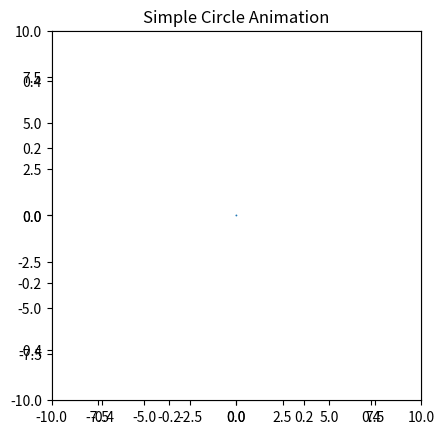

Recreate this plot in Python. (Note: this script raises an exception after producing the figure.)
get_ipython().magic('matplotlib inline')

#P151: Drawing a Circle
'''
Example of using matplotlib's Circle patch
'''
import matplotlib.pyplot as plt

def create_circle():
    circle = plt.Circle((0, 0), radius = 0.5)
    return circle
def show_shape(patch):
    ax = plt.gca()
    ax.add_patch(patch)
    plt.axis('scaled')
    plt.show()

if __name__ == '__main__':
    c = create_circle()
    show_shape(c)

#P153: A growing circle
'''
The animation is not viiewable in notebook. See:
http://jakevdp.github.io/blog/2013/05/12/embedding-matplotlib-animations/


A growing circle
'''

from matplotlib import pyplot as plt
from matplotlib import animation

def create_circle():
    circle = plt.Circle((0, 0), 0.05)
    return circle

def update_radius(i, circle):
    circle.radius = i*0.5
    return circle,

def create_animation():
    fig = plt.gcf()
    ax = plt.axes(xlim=(-10, 10), ylim=(-10, 10))
    ax.set_aspect('equal')
    circle = create_circle()
    ax.add_patch(circle)
    anim = animation.FuncAnimation(fig, update_radius, fargs = (circle,), frames=30, interval=50)
    plt.title('Simple Circle Animation')
    plt.show()

if __name__ == '__main__':
    create_animation()

#P156: Animating a projectile's projectory
'''
Animate the trajectory of an object in projectile motion
'''
from matplotlib import pyplot as plt
from matplotlib import animation
import math
g = 9.8

def get_intervals(u, theta):
    t_flight = 2*u*math.sin(theta)/g
    intervals = []
    start = 0
    interval = 0.005
    while start < t_flight:
        intervals.append(start)
        start = start + interval
    return intervals

def update_position(i, circle, intervals, u, theta):
    t = intervals[i]
    x = u*math.cos(theta)*t
    y = u*math.sin(theta)*t - 0.5*g*t*t
    circle.center = x, y
    return circle,

def create_animation(u, theta):
    intervals = get_intervals(u, theta)
    xmin = 0
    xmax = u*math.cos(theta)*intervals[-1]
    ymin = 0
    t_max = u*math.sin(theta)/g
    ymax = u*math.sin(theta)*t_max - 0.5*g*t_max**2
    fig = plt.gcf()
    ax = plt.axes(xlim=(xmin, xmax), ylim=(ymin, ymax))
    circle = plt.Circle((xmin, ymin), 1.0)
    ax.add_patch(circle)
    anim = animation.FuncAnimation(fig, update_position,
                        fargs=(circle, intervals, u, theta),
                        frames=len(intervals), interval=1,
                        repeat=False)
    plt.title('Projectile Motion')
    plt.xlabel('X')
    plt.ylabel('Y')
    plt.show()

if __name__ == '__main__':
    try:
        u = float(input('Enter the initial velocity (m/s): '))
        theta = float(input('Enter the angle of projection (degrees): '))
    except ValueError:
        print('You entered an invalid input')
    else:
        theta = math.radians(theta)
        create_animation(u, theta)

#P160: Random walk of a point in a plane
'''
Example of selecting a transformation from two equally probable
transformations
'''

import matplotlib.pyplot as plt
import random
def transformation_1(p):
    x = p[0]
    y = p[1]
    return x + 1, y - 1

def transformation_2(p):
    x = p[0]
    y = p[1]
    return x + 1, y + 1

def transform(p):
    # list of transformation functions
    transformations = [transformation_1, transformation_2]
    # pick a random transformation function and call it
    t = random.choice(transformations)
    x, y = t(p)
    return x, y

def build_trajectory(p, n):
    x = [p[0]]
    y = [p[1]]
    for i in range(n):
        p = transform(p)
        x.append(p[0])
        y.append(p[1])
    return x, y

if __name__ == '__main__':
    # initial point
    p = (1, 1)
    n = int(input('Enter the number of iterations: '))
    x, y = build_trajectory(p, n)
    # plot
    plt.plot(x, y)
    plt.xlabel('X')
    plt.ylabel('Y')
    plt.show()

#P165: Draw Barnsley Fern
'''
Draw Barnsley Fern
'''
import random
import matplotlib.pyplot as plt

def transformation_1(p):
    x = p[0]
    y = p[1]
    x1 = 0.85*x + 0.04*y
    y1 = -0.04*x + 0.85*y + 1.6
    return x1, y1

def transformation_2(p):
    x = p[0]
    y = p[1]
    x1 = 0.2*x - 0.26*y
    y1 = 0.23*x + 0.22*y + 1.6
    return x1, y1

def transformation_3(p):
    x = p[0]
    y = p[1]
    x1 = -0.15*x + 0.28*y
    y1 = 0.26*x  + 0.24*y + 0.44
    return x1, y1

def transformation_4(p):
    x = p[0]
    y = p[1]
    x1 = 0
    y1 = 0.16*y
    return x1, y1

def get_index(probability):
    r = random.random()
    c_probability = 0
    sum_probability = []
    for p in probability:
        c_probability += p
        sum_probability.append(c_probability)
    for item, sp in enumerate(sum_probability):
        if r <= sp:
            return item
    return len(probability)-1

def transform(p):
    # list of transformation functions
    transformations = [transformation_1, transformation_2,
                           transformation_3, transformation_4]
    probability = [0.85, 0.07, 0.07, 0.01]
    # pick a random transformation function and call it
    tindex = get_index(probability)
    t = transformations[tindex]
    x, y = t(p)
    return x, y

def draw_fern(n):
    # We start with (0, 0)
    x = [0]
    y = [0]
    x1, y1 = 0, 0
    for i in range(n):
       x1, y1 = transform((x1, y1))
       x.append(x1)
       y.append(y1)
    return x, y

if __name__ == '__main__':
    n = int(input('Enter the number of points in the Fern: '))
    x, y = draw_fern(n)
    # Plot the points
    plt.plot(x, y, 'o')
    plt.title('Fern with {0} points'.format(n))
    plt.show()


#P174: Example of using the imshow() function

import matplotlib.pyplot as plt
import matplotlib.cm as cm
import random

def initialize_image(x_p, y_p): 
    image = []
    for i in range(y_p):
        x_colors = []
        for j in range(x_p):
            x_colors.append(0)
        image.append(x_colors)
    return image

def color_points():
    x_p = 20
    y_p = 20
    image = initialize_image(x_p, y_p)
    for i in range(y_p):
        for j in range(x_p):
            image[i][j] = random.randint(0, 10)
    plt.imshow(image, origin='lower', extent=(0, 5, 0, 5),
               cmap=cm.Greys_r, interpolation='nearest')
    plt.colorbar()
    plt.show()
    
if __name__ == '__main__':
    color_points()

